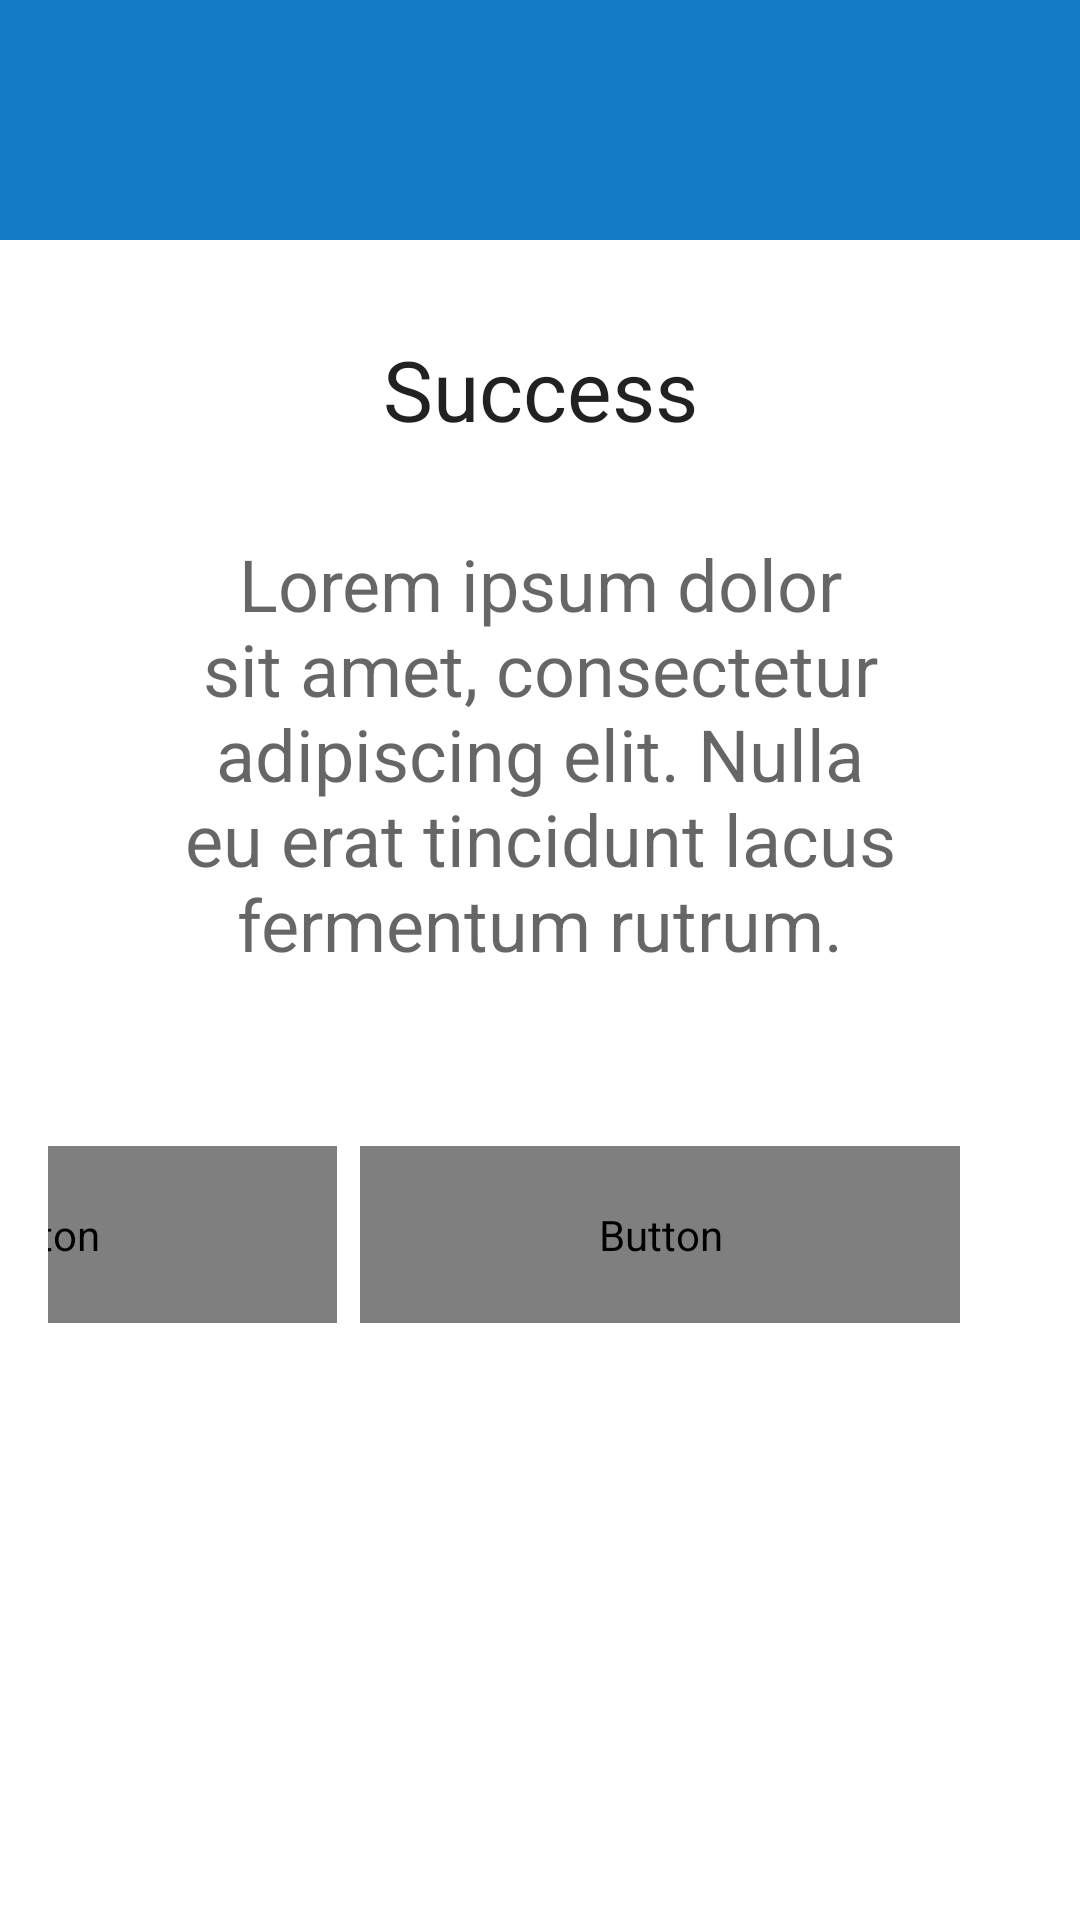

The Android layout XML behind this screen, and the referenced resources:
<!-- AndroidManifest.xml: application theme Theme.Caudalimetro -->
<!-- res/layout/activity_alert_dialog.xml -->
<?xml version="1.0" encoding="utf-8"?>
<LinearLayout xmlns:android="http://schemas.android.com/apk/res/android"
    xmlns:app="http://schemas.android.com/apk/res-auto"
    xmlns:tools="http://schemas.android.com/tools"
    android:layout_width="match_parent"
    android:layout_height="match_parent"
    android:orientation="vertical">

    <RelativeLayout
        android:id="@+id/fondoResaltado"
        android:layout_width="match_parent"
        android:layout_height="80dp"
        android:background="@color/colorPrimary">

        <ImageView
            android:id="@+id/imgIcono"
            android:layout_width="50dp"
            android:layout_height="50dp"
            android:layout_centerVertical="true"
            android:layout_marginLeft="50dp"
            android:background="@drawable/ic_success" />

    </RelativeLayout>

    <LinearLayout
        android:layout_width="match_parent"
        android:layout_height="wrap_content"
        android:orientation="vertical"
        android:padding="16dp">

        <TextView
            android:id="@+id/txtTitulo"
            android:layout_width="match_parent"
            android:layout_height="wrap_content"
            android:layout_marginTop="15dp"
            android:text="Success"
            android:textAlignment="center"
            android:textAppearance="@style/TextAppearance.AppCompat.Headline"
            android:textSize="28dp" />

        <TextView
            android:id="@+id/txtMensaje"
            android:layout_width="match_parent"
            android:layout_height="wrap_content"
            android:layout_marginLeft="25dp"
            android:layout_marginTop="30dp"
            android:layout_marginRight="25dp"
            android:text="Lorem ipsum dolor sit amet, consectetur adipiscing elit. Nulla eu erat tincidunt lacus fermentum rutrum."
            android:textAlignment="center"
            android:textAllCaps="false"
            android:textAppearance="@style/TextAppearance.AppCompat.Medium"
            android:textSize="24dp" />

        <androidx.constraintlayout.widget.ConstraintLayout
            android:id="@+id/linearLayout2"
            android:layout_width="match_parent"
            android:layout_height="match_parent"
            android:layout_marginTop="50dp"
            android:orientation="horizontal">

            <Button
                android:id="@+id/btnAceptar"
                android:layout_width="200dp"
                android:layout_height="wrap_content"
                android:layout_marginTop="8dp"
                android:layout_marginEnd="8dp"
                android:background="@drawable/custom_button_dark_gray"
                android:paddingTop="20dp"
                android:paddingBottom="20dp"
                android:text="Aceptar"
                android:textColor="@drawable/custom_button_text_color"
                android:textSize="20dp"
                app:layout_constraintEnd_toStartOf="@+id/btnCancelar"
                app:layout_constraintTop_toTopOf="parent" />

            <Button
                android:id="@+id/btnCancelar"
                android:layout_width="200dp"
                android:layout_height="wrap_content"
                android:layout_marginTop="8dp"
                android:layout_marginEnd="24dp"
                android:background="@drawable/custom_button_insignificant"
                android:paddingTop="20dp"
                android:paddingBottom="20dp"
                android:text="CANCELAR"
                android:textColor="@drawable/custom_button_text_color"
                android:textSize="20dp"
                app:layout_constraintBottom_toBottomOf="parent"
                app:layout_constraintEnd_toEndOf="parent"
                app:layout_constraintTop_toTopOf="parent" />
        </androidx.constraintlayout.widget.ConstraintLayout>

    </LinearLayout>

</LinearLayout>
<!-- resources referenced by this layout -->
<resources>
  <color name="colorPrimary">#137BC6</color>
  <!-- drawable custom_button_dark_gray (drawable) -->
  <selector
      xmlns:android="http://schemas.android.com/apk/res/android">
  
      <item android:state_pressed="true">
          <shape>
              <solid android:color="@color/colorPrimaryButtonDarkGray" />
              <corners
                  android:radius="3dp" />
              <padding
                  android:left="10dp"
                  android:top="10dp"
                  android:right="10dp"
                  android:bottom="10dp" />
          </shape>
      </item>
  
      <item android:state_focused="true">
          <shape>
              <solid android:color="@color/colorPrimaryButtonDarkGray" />
              <corners
                  android:radius="5dp" />
              <padding
                  android:left="10dp"
                  android:top="10dp"
                  android:right="10dp"
                  android:bottom="10dp" />
          </shape>
      </item>
  
      <item>
          <shape>
              <solid android:color="@color/colorPrimaryButtonDarkGray" />
              <corners
                  android:radius="5dp" />
              <padding
                  android:left="10dp"
                  android:top="10dp"
                  android:right="10dp"
                  android:bottom="10dp" />
          </shape>
      </item>
  </selector>
  <!-- drawable custom_button_insignificant (drawable) -->
  <selector
      xmlns:android="http://schemas.android.com/apk/res/android">
  
      <item android:state_pressed="true">
          <shape>
              <solid android:color="@color/colorPrimaryButtonInsignificantPressed" />
              <corners
                  android:radius="3dp" />
              <padding
                  android:left="10dp"
                  android:top="10dp"
                  android:right="10dp"
                  android:bottom="10dp" />
          </shape>
      </item>
  
      <item android:state_focused="true">
          <shape>
              <solid android:color="@color/colorPrimaryButtonInsignificantPressed" />
              <corners
                  android:radius="5dp" />
              <padding
                  android:left="10dp"
                  android:top="10dp"
                  android:right="10dp"
                  android:bottom="10dp" />
          </shape>
      </item>
  
      <item>
          <shape>
              <solid android:color="@color/colorPrimaryButtonInsignificant" />
              <corners
                  android:radius="5dp" />
              <padding
                  android:left="10dp"
                  android:top="10dp"
                  android:right="10dp"
                  android:bottom="10dp" />
          </shape>
      </item>
  </selector>
  <style name="Theme.Caudalimetro" parent="Theme.MaterialComponents.DayNight.DarkActionBar">
          
          <item name="colorPrimary">@color/purple_500</item>
          <item name="colorPrimaryVariant">@color/purple_700</item>
          <item name="colorOnPrimary">@color/white</item>
          
          <item name="colorSecondary">@color/teal_200</item>
          <item name="colorSecondaryVariant">@color/teal_700</item>
          <item name="colorOnSecondary">@color/black</item>
          
          <item name="android:statusBarColor">?attr/colorPrimaryVariant</item>
          
      </style>
  <color name="colorPrimaryButtonDarkGray">#777777</color>
  <color name="colorPrimaryButtonInsignificantPressed">#444444</color>
  <color name="colorPrimaryButtonInsignificant">#CCCCCC</color>
  <color name="purple_500">#FF6200EE</color>
  <color name="purple_700">#FF3700B3</color>
  <color name="white">#FFFFFFFF</color>
  <color name="teal_200">#FF03DAC5</color>
  <color name="teal_700">#FF018786</color>
  <color name="black">#000000</color>
</resources>
